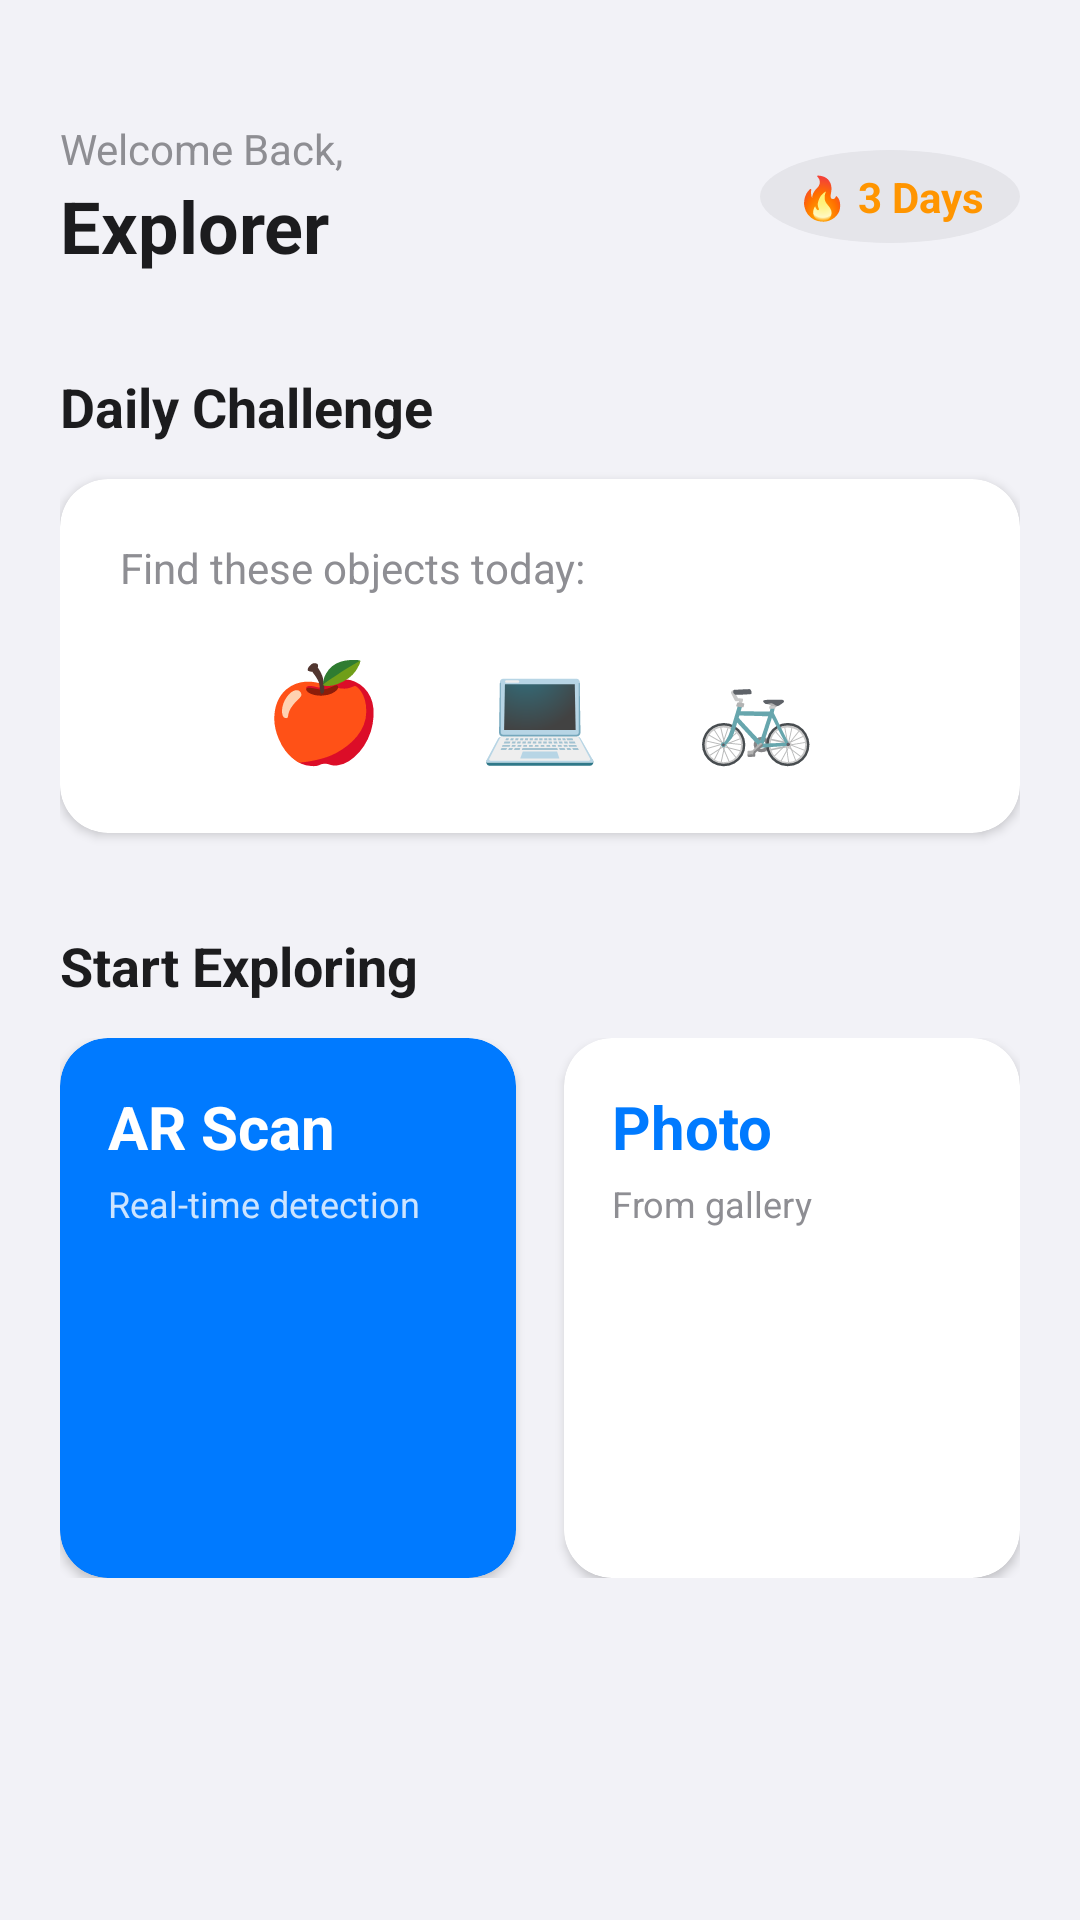

Layout XML and referenced resources for this Android screen:
<!-- AndroidManifest.xml: application theme Theme.VisionVoice -->
<!-- res/layout/fragment_home.xml -->
<?xml version="1.0" encoding="utf-8"?>
<androidx.core.widget.NestedScrollView xmlns:android="http://schemas.android.com/apk/res/android"
    xmlns:app="http://schemas.android.com/apk/res-auto"
    android:layout_width="match_parent"
    android:layout_height="match_parent"
    android:background="@color/surface_gray"
    android:padding="20dp">

    <LinearLayout
        android:layout_width="match_parent"
        android:layout_height="wrap_content"
        android:orientation="vertical"
        android:paddingTop="20dp">

        
        <LinearLayout
            android:layout_width="match_parent"
            android:layout_height="wrap_content"
            android:gravity="center_vertical"
            android:orientation="horizontal">
            <LinearLayout
                android:layout_width="0dp"
                android:layout_height="wrap_content"
                android:layout_weight="1"
                android:orientation="vertical">
                <TextView
                    android:layout_width="wrap_content"
                    android:layout_height="wrap_content"
                    android:text="Welcome Back,"
                    android:textColor="@color/text_secondary"
                    android:textSize="14sp" />
                <TextView
                    android:layout_width="wrap_content"
                    android:layout_height="wrap_content"
                    android:text="Explorer"
                    android:textColor="@color/text_primary"
                    android:textSize="24sp"
                    android:textStyle="bold" />
            </LinearLayout>
            
            <LinearLayout
                android:layout_width="wrap_content"
                android:layout_height="wrap_content"
                android:background="@drawable/bg_circle_gray"
                android:paddingHorizontal="12dp"
                android:paddingVertical="6dp">
                <TextView
                    android:layout_width="wrap_content"
                    android:layout_height="wrap_content"
                    android:text="🔥 3 Days"
                    android:textColor="@color/brand_orange"
                    android:textStyle="bold"/>
            </LinearLayout>
        </LinearLayout>

        
        <TextView
            android:layout_width="wrap_content"
            android:layout_height="wrap_content"
            android:text="Daily Challenge"
            android:layout_marginTop="32dp"
            android:layout_marginBottom="12dp"
            android:textSize="18sp"
            android:textStyle="bold"
            android:textColor="@color/text_primary"/>

        <androidx.cardview.widget.CardView
            style="@style/CardStyle"
            android:layout_width="match_parent"
            android:layout_height="wrap_content">
            <LinearLayout
                android:layout_width="match_parent"
                android:layout_height="wrap_content"
                android:padding="20dp"
                android:orientation="vertical">
                <TextView
                    android:layout_width="wrap_content"
                    android:layout_height="wrap_content"
                    android:text="Find these objects today:"
                    android:textColor="@color/text_secondary"/>
                <LinearLayout
                    android:layout_width="match_parent"
                    android:layout_height="wrap_content"
                    android:layout_marginTop="16dp"
                    android:orientation="horizontal"
                    android:gravity="center">
                    <TextView
                        android:layout_width="wrap_content"
                        android:layout_height="wrap_content"
                        android:text="🍎"
                        android:textSize="32sp"
                        android:layout_marginEnd="32dp"/>
                    <TextView
                        android:layout_width="wrap_content"
                        android:layout_height="wrap_content"
                        android:text="💻"
                        android:textSize="32sp"
                        android:layout_marginEnd="32dp"/>
                    <TextView
                        android:layout_width="wrap_content"
                        android:layout_height="wrap_content"
                        android:text="🚲"
                        android:textSize="32sp"/>
                </LinearLayout>
            </LinearLayout>
        </androidx.cardview.widget.CardView>

        
        <TextView
            android:layout_width="wrap_content"
            android:layout_height="wrap_content"
            android:text="Start Exploring"
            android:layout_marginTop="32dp"
            android:layout_marginBottom="12dp"
            android:textSize="18sp"
            android:textStyle="bold"
            android:textColor="@color/text_primary"/>

        <LinearLayout
            android:layout_width="match_parent"
            android:layout_height="wrap_content"
            android:orientation="horizontal">

            
            <androidx.cardview.widget.CardView
                android:id="@+id/cardRealtimeScan"
                style="@style/CardStyle"
                app:cardBackgroundColor="@color/brand_blue"
                android:layout_width="0dp"
                android:layout_height="180dp"
                android:layout_weight="1"
                android:layout_marginEnd="8dp">
                <RelativeLayout
                    android:layout_width="match_parent"
                    android:layout_height="match_parent"
                    android:padding="16dp">
                    <TextView
                        android:id="@+id/tvScanTitle"
                        android:layout_width="wrap_content"
                        android:layout_height="wrap_content"
                        android:text="AR Scan"
                        android:textColor="@color/white"
                        android:textSize="20sp"
                        android:textStyle="bold"/>
                    <TextView
                        android:layout_width="wrap_content"
                        android:layout_height="wrap_content"
                        android:layout_below="@id/tvScanTitle"
                        android:text="Real-time detection"
                        android:textColor="#CCFFFFFF"
                        android:textSize="12sp"
                        android:layout_marginTop="4dp"/>
                    
                </RelativeLayout>
            </androidx.cardview.widget.CardView>

            
            <androidx.cardview.widget.CardView
                android:id="@+id/cardPhotoUpload"
                style="@style/CardStyle"
                android:layout_width="0dp"
                android:layout_height="180dp"
                android:layout_weight="1"
                android:layout_marginStart="8dp">
                <RelativeLayout
                    android:layout_width="match_parent"
                    android:layout_height="match_parent"
                    android:padding="16dp">
                    <TextView
                        android:id="@+id/tvPhotoTitle"
                        android:layout_width="wrap_content"
                        android:layout_height="wrap_content"
                        android:text="Photo"
                        android:textColor="@color/brand_blue"
                        android:textSize="20sp"
                        android:textStyle="bold"/>
                    <TextView
                        android:layout_width="wrap_content"
                        android:layout_height="wrap_content"
                        android:layout_below="@id/tvPhotoTitle"
                        android:text="From gallery"
                        android:textColor="@color/text_secondary"
                        android:textSize="12sp"
                        android:layout_marginTop="4dp"/>
                </RelativeLayout>
            </androidx.cardview.widget.CardView>
        </LinearLayout>
        
        <Space android:layout_width="match_parent" android:layout_height="80dp"/>
    </LinearLayout>
</androidx.core.widget.NestedScrollView>
<!-- resources referenced by this layout -->
<resources>
  <color name="brand_blue">#007AFF</color>
  <color name="brand_orange">#FF9500</color>
  <color name="surface_gray">#F2F2F7</color>
  <color name="text_primary">#1C1C1E</color>
  <color name="text_secondary">#8E8E93</color>
  <color name="white">#FFFFFFFF</color>
  <!-- drawable bg_circle_gray (drawable) -->
  <shape xmlns:android="http://schemas.android.com/apk/res/android" android:shape="oval">
      <solid android:color="#E5E5EA" />
  </shape>
  <style name="CardStyle">
          <item name="android:layout_width">match_parent</item>
          <item name="android:layout_height">wrap_content</item>
          <item name="cardCornerRadius">16dp</item>
          <item name="cardElevation">2dp</item>
          <item name="cardBackgroundColor">@color/white</item>
      </style>
  <style name="Theme.VisionVoice" parent="Theme.Material3.DayNight.NoActionBar">
          <item name="colorPrimary">@color/brand_blue</item>
          <item name="colorOnPrimary">@color/white</item>
          <item name="colorSecondary">@color/brand_orange</item>
          <item name="android:statusBarColor">@color/surface_gray</item>
          <item name="android:windowLightStatusBar">true</item>
      </style>
</resources>
